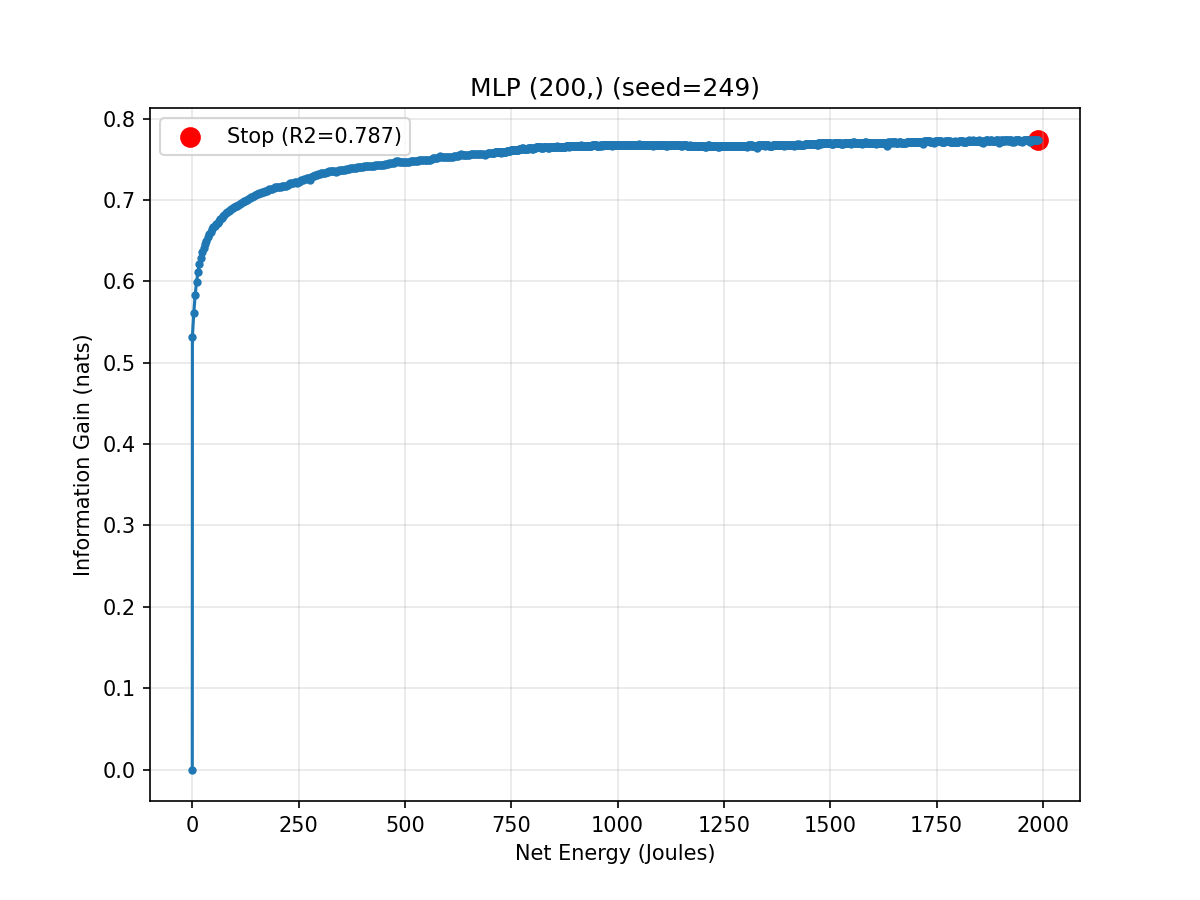

Values plotted in this chart, from the file beside it:
epoch, cumulative_energy_j, val_r2, info_gain_nats
0, 0.0, 0.0, 0.0
1, 0.2652, 0.6547, 0.5317
2, 3.562, 0.6746, 0.5614
3, 6.857, 0.6887, 0.5834
4, 10.08, 0.6984, 0.5993
5, 13.37, 0.7053, 0.611
6, 16.66, 0.7111, 0.6208
7, 19.98, 0.7155, 0.6286
8, 23.25, 0.7195, 0.6355
9, 26.64, 0.7225, 0.6409
10, 29.93, 0.7251, 0.6457
11, 33.27, 0.7275, 0.6501
12, 36.56, 0.7297, 0.6541
13, 39.84, 0.7317, 0.6578
14, 43.12, 0.7333, 0.6609
15, 46.36, 0.7351, 0.6641
16, 49.64, 0.7363, 0.6665
17, 52.88, 0.7373, 0.6684
18, 56.12, 0.7383, 0.6704
19, 59.34, 0.7393, 0.6721
20, 62.51, 0.7404, 0.6742
21, 65.66, 0.7415, 0.6765
22, 68.98, 0.7425, 0.6783
23, 72.24, 0.7435, 0.6802
24, 75.46, 0.7444, 0.682
25, 78.76, 0.7451, 0.6834
26, 82.05, 0.7458, 0.6848
27, 85.34, 0.7465, 0.6862
28, 88.59, 0.7471, 0.6873
29, 91.88, 0.7476, 0.6884
30, 95.15, 0.7482, 0.6896
31, 98.43, 0.7488, 0.6908
32, 101.8, 0.7495, 0.6921
33, 105, 0.75, 0.6931
34, 108.3, 0.7505, 0.6942
35, 111.6, 0.7511, 0.6953
36, 114.9, 0.7516, 0.6963
37, 118.3, 0.752, 0.6971
38, 121.5, 0.7526, 0.6983
39, 124.8, 0.753, 0.6991
40, 128.1, 0.7535, 0.7002
41, 131.4, 0.754, 0.7012
42, 134.7, 0.7545, 0.7022
43, 138, 0.7551, 0.7034
44, 141.3, 0.7554, 0.7042
45, 144.6, 0.7559, 0.7051
46, 147.9, 0.7564, 0.706
47, 151.1, 0.7567, 0.7068
48, 154.4, 0.7571, 0.7076
49, 157.7, 0.7575, 0.7083
50, 160.9, 0.7577, 0.7088
51, 164.3, 0.7581, 0.7096
52, 167.6, 0.7584, 0.7102
53, 171.2, 0.7586, 0.7107
54, 174.6, 0.7589, 0.7114
55, 178, 0.7593, 0.7121
56, 181.3, 0.7597, 0.7128
57, 184.6, 0.7599, 0.7134
58, 187.8, 0.7602, 0.714
59, 191.1, 0.7605, 0.7146
... 941 more rows
